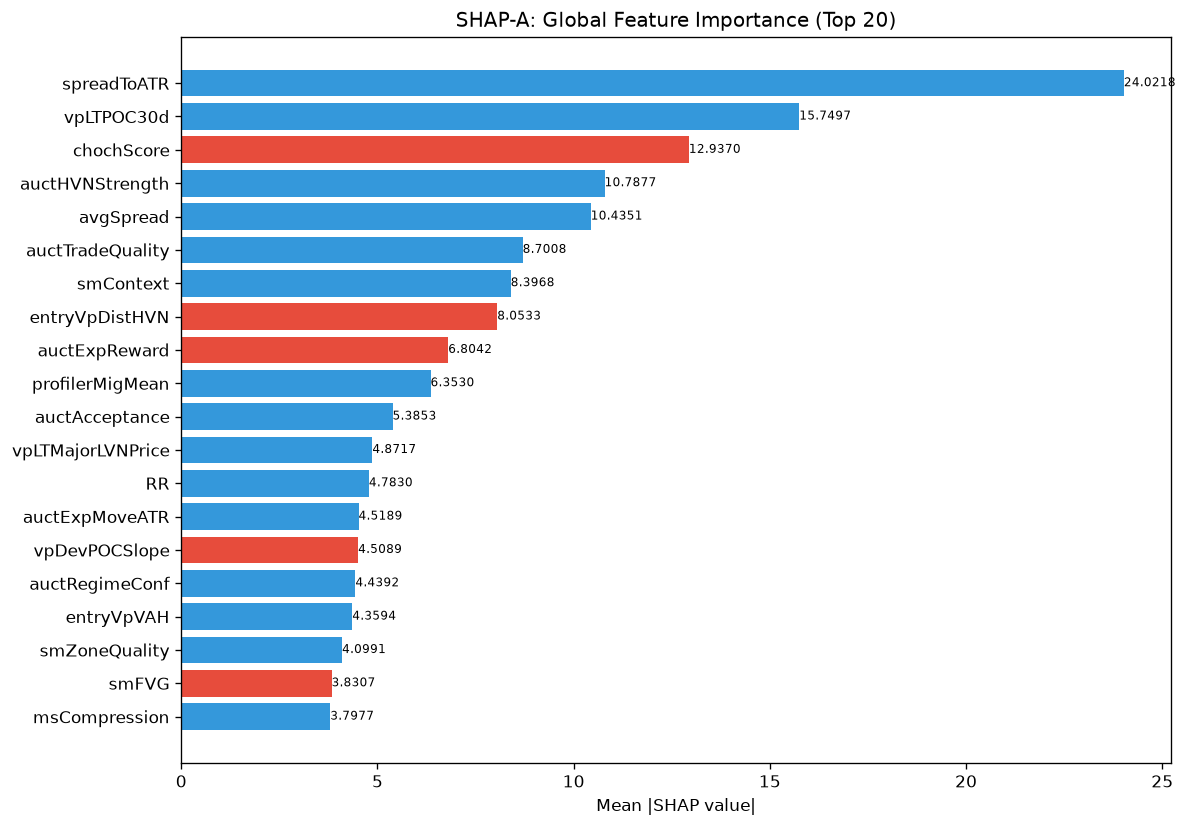

Data behind this chart, as committed beside it:
feature, category, mean_abs_shap, mean_shap, std_shap, rank
spreadToATR, unknown, 24.02, 0.1373, 23.1, 1
vpLTPOC30d, unknown, 15.75, 2.241, 13.3, 2
chochScore, unknown, 12.94, -0.07331, 9.281, 3
auctHVNStrength, unknown, 10.79, 0.1891, 11.32, 4
avgSpread, unknown, 10.44, 0.6771, 9.32, 5
auctTradeQuality, unknown, 8.701, 0.6306, 6.496, 6
smContext, engine_composite, 8.397, 0.3355, 4.683, 7
entryVpDistHVN, unknown, 8.053, -0.1183, 7.852, 8
auctExpReward, unknown, 6.804, -0.6808, 4.694, 9
profilerMigMean, unknown, 6.353, 0.4568, 2.977, 10
auctAcceptance, unknown, 5.385, 0.4306, 4.046, 11
vpLTMajorLVNPrice, unknown, 4.872, 0.2491, 3.721, 12
RR, unknown, 4.783, 0.1333, 3.516, 13
auctExpMoveATR, unknown, 4.519, 0.06428, 3.103, 14
vpDevPOCSlope, unknown, 4.509, -0.3347, 2.646, 15
auctRegimeConf, unknown, 4.439, 0.2899, 2.93, 16
entryVpVAH, unknown, 4.359, 0.04435, 2.187, 17
smZoneQuality, unknown, 4.099, 0.1598, 3.199, 18
smFVG, unknown, 3.831, -0.5399, 3.342, 19
msCompression, unknown, 3.798, 0.5651, 2.823, 20
auctBalance, unknown, 3.683, 0.009529, 3.258, 21
msSpreadScore, unknown, 3.495, -0.03855, 1.864, 22
spreadPoints, unknown, 3.335, 0.0196, 3.526, 23
auctTargetPrice, unknown, 3.278, 0.1312, 1.124, 24
thesis, unknown, 3.137, -0.1925, 1.776, 25
vpMigrationScore, unknown, 3.136, 0.1199, 2.822, 26
liqSessionLiq, unknown, 3.089, 0.1292, 1.623, 27
auctDistHVN, unknown, 3.004, -0.2056, 2.24, 28
entryVpDistLVN, unknown, 2.817, -0.1063, 1.384, 29
SL, unknown, 2.778, 0.04614, 1.751, 30
entryProfilerSamples, unknown, 2.505, 0.3673, 1.503, 31
vpCompVAH, unknown, 2.345, -0.1118, 2.536, 32
vpLTMajorHVNStrength, unknown, 2.321, -0.05717, 0.9292, 33
vpLTBalanceStability, unknown, 2.285, 0.0777, 0.9553, 34
structDistATR, unknown, 2.278, 0.1729, 1.986, 35
profilerTQMean, unknown, 2.243, 0.287, 2.072, 36
vpLTTrendExhaustion, unknown, 2.22, 0.1311, 1.262, 37
vpLTMajorHVNPrice, unknown, 2.176, -0.01546, 1.917, 38
liqEqualHL, unknown, 2.109, 0.04401, 1.318, 39
auctLVNStrength, unknown, 2.044, 0.05102, 0.9062, 40
ofDeltaProxy, unknown, 1.902, -0.2047, 1.986, 41
auctExhaustion, unknown, 1.819, -0.0628, 1.196, 42
vpCompPosition, unknown, 1.774, 0.1142, 1.129, 43
vpLTPOCAcceleration, unknown, 1.709, -0.06752, 0.9805, 44
ofParticipation, unknown, 1.69, 0.1471, 1.349, 45
liqPremDisc, unknown, 1.683, 0.02495, 0.9633, 46
vpLTNearestZoneDir, unknown, 1.682, 0.1201, 0.9778, 47
entryAuctTradeQuality, unknown, 1.61, 0.1961, 1.375, 48
auctShapeConf, unknown, 1.567, -0.04621, 1.018, 49
vpDistNakedPOC_ATR, unknown, 1.475, -0.04939, 1.089, 50
vpPullbackPOC, unknown, 1.435, 0.02612, 0.9754, 51
vpCompPOC, unknown, 1.399, -0.2083, 1.251, 52
entryVpThinnessRatio, unknown, 1.371, -0.007678, 1.062, 53
liqDensity, unknown, 1.37, -0.02186, 0.9148, 54
auctContinuation, unknown, 1.341, 0.0405, 1.187, 55
ofAbsorption, unknown, 1.339, -0.2121, 0.9182, 56
ofFlowIntensity, unknown, 1.338, 0.06265, 0.9145, 57
auctTargetConf, unknown, 1.332, 0.008056, 0.8543, 58
vpLTPOCVelocity, unknown, 1.323, 0.05176, 1.337, 59
msContext, engine_composite, 1.29, -0.1845, 0.6355, 60
... 112 more rows
